Photos from the image-classification dataset "gplaces_classification" in the GitHub repository EdEldepssi/gplaces_classification. Its 7 classes are: ads, clutter, diserts, drinks, non-vegetarian food, places, vegetarian food.

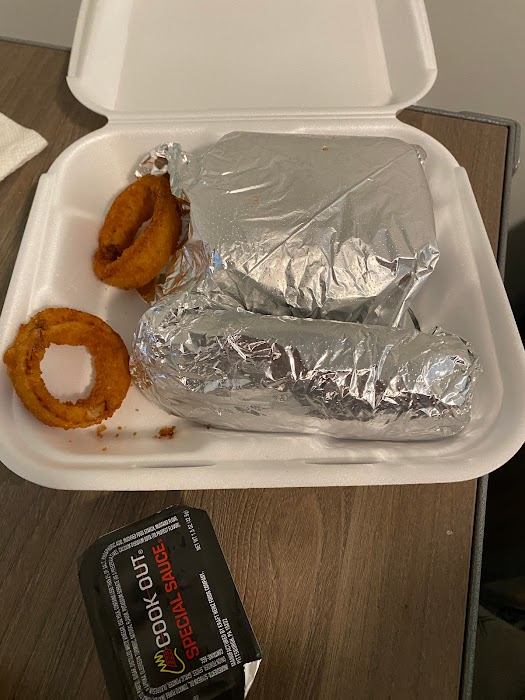
Label: clutter

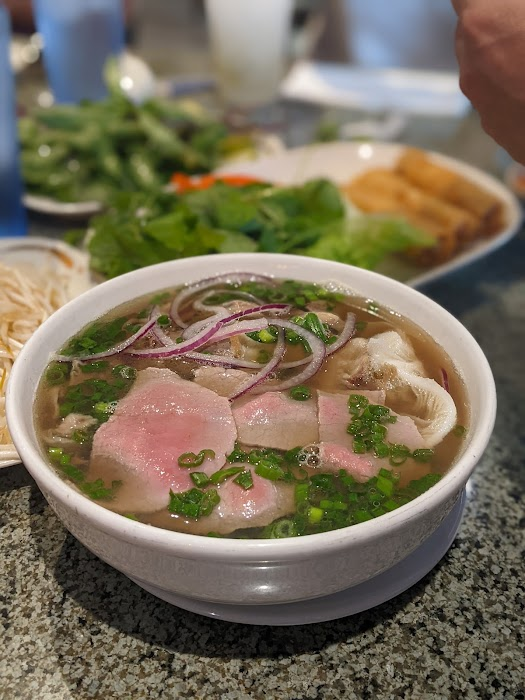
Label: non-vegetarian food

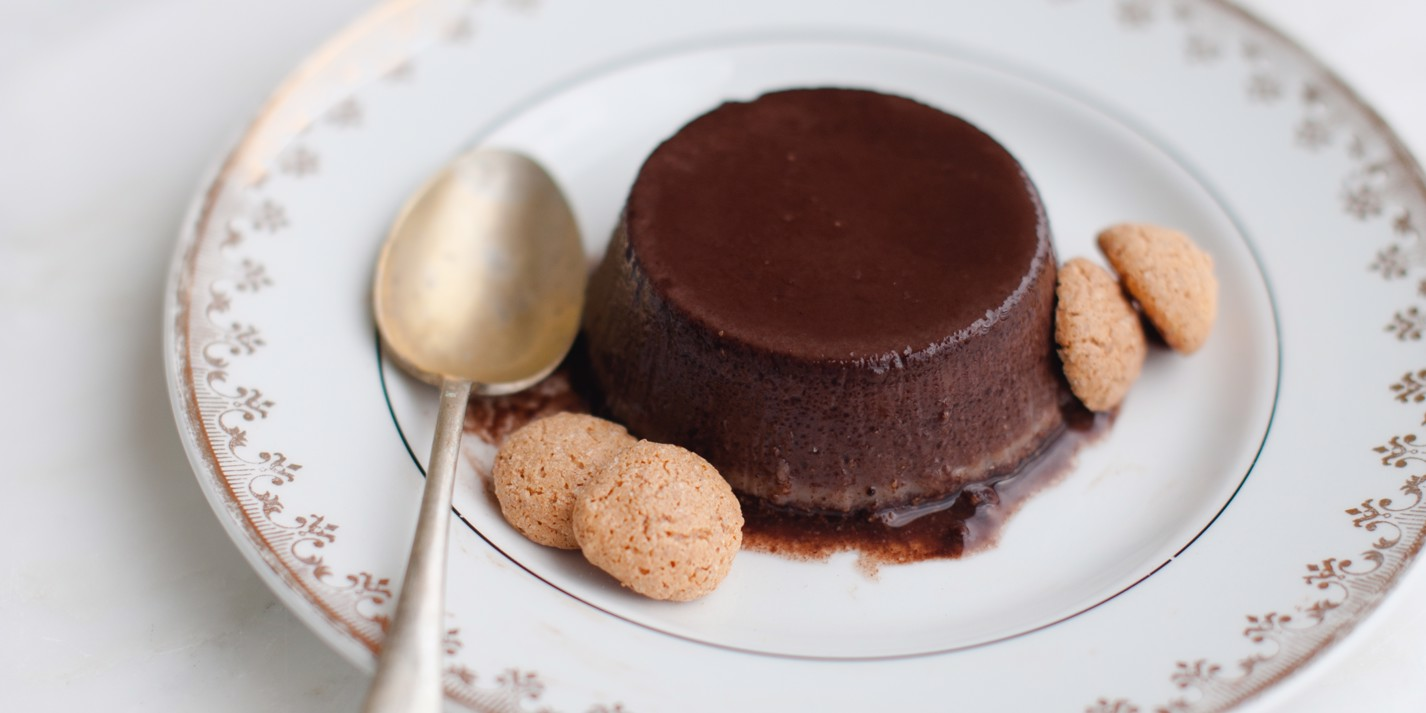
Label: diserts

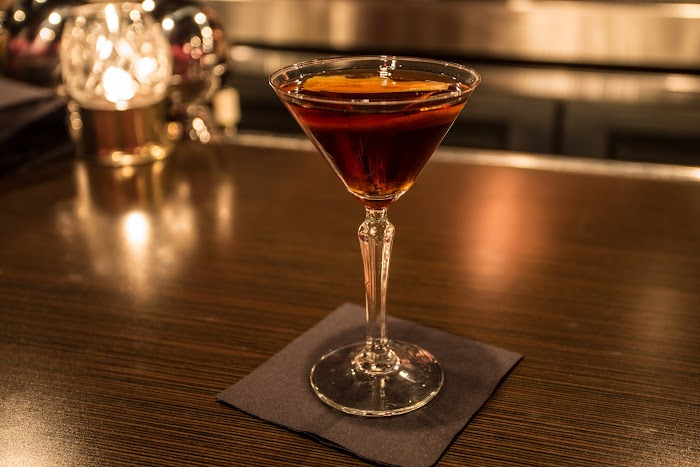
Label: drinks

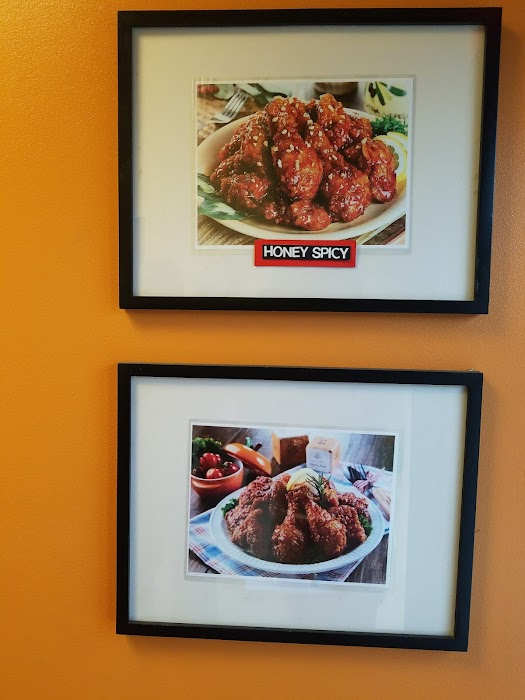
Label: ads

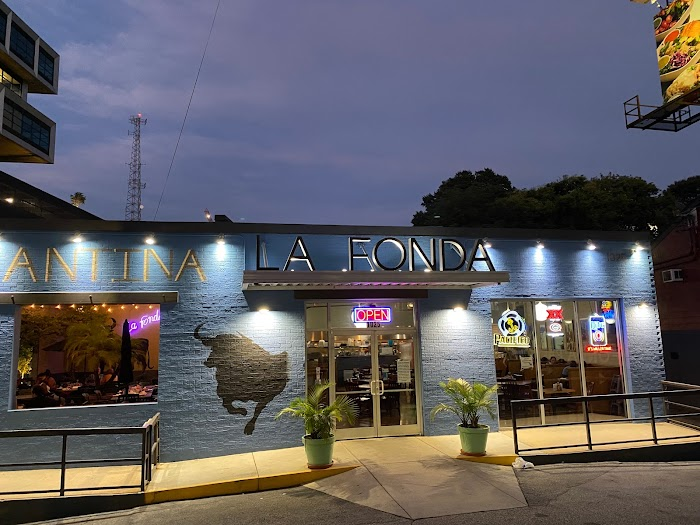
Label: places
